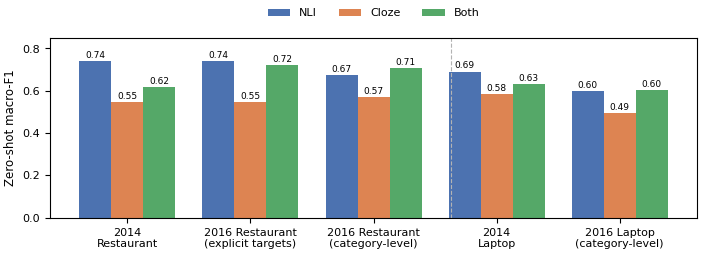

Source code (Python): (Note: this script raises an exception after producing the figure.)
import matplotlib as mpl
import matplotlib.pyplot as plt
import numpy as np

mpl.rcParams.update({"font.family": "DejaVu Sans", "font.size": 9, "axes.titlesize": 9, "axes.labelsize": 8.5,
                      "xtick.labelsize": 8, "ytick.labelsize": 8, "legend.fontsize": 8,
                      "savefig.bbox": "tight", "savefig.pad_inches": 0.04})

datasets = ["2014\nRestaurant", "2016 Restaurant\n(explicit targets)", "2016 Restaurant\n(category-level)",
            "2014\nLaptop", "2016 Laptop\n(category-level)"]
nli   = [0.741, 0.739, 0.674, 0.691, 0.597]
cloze = [0.548, 0.547, 0.572, 0.583, 0.495]
both  = [0.619, 0.723, 0.709, 0.633, 0.603]

x = np.arange(len(datasets))
w = 0.26
fig, ax = plt.subplots(figsize=(7.2, 2.8))
ax.bar(x - w, nli, w, label="NLI", color="#4C72B0")
ax.bar(x, cloze, w, label="Cloze", color="#DD8452")
ax.bar(x + w, both, w, label="Both", color="#55A868")
ax.set_ylabel("Zero-shot macro-F1")
ax.set_xticks(x)
ax.set_xticklabels(datasets)
ax.set_ylim(0, 0.85)
ax.axvline(2.63, color="0.7", lw=0.8, ls="--")
ax.legend(ncol=3, frameon=False, loc="upper center", bbox_to_anchor=(0.5, 1.22))
for i, v in enumerate(nli):
    ax.text(x[i]-w, v+0.015, f"{v:.2f}", ha="center", fontsize=6.5)
for i, v in enumerate(cloze):
    ax.text(x[i], v+0.015, f"{v:.2f}", ha="center", fontsize=6.5)
for i, v in enumerate(both):
    ax.text(x[i]+w, v+0.015, f"{v:.2f}", ha="center", fontsize=6.5)
fig.tight_layout()
fig.savefig("/home/claude/work/sem16/figs/fig17_sem16_zeroshot.png", dpi=300)
fig.savefig("/home/claude/work/sem16/figs/fig17_sem16_zeroshot.pdf")
print("saved")
